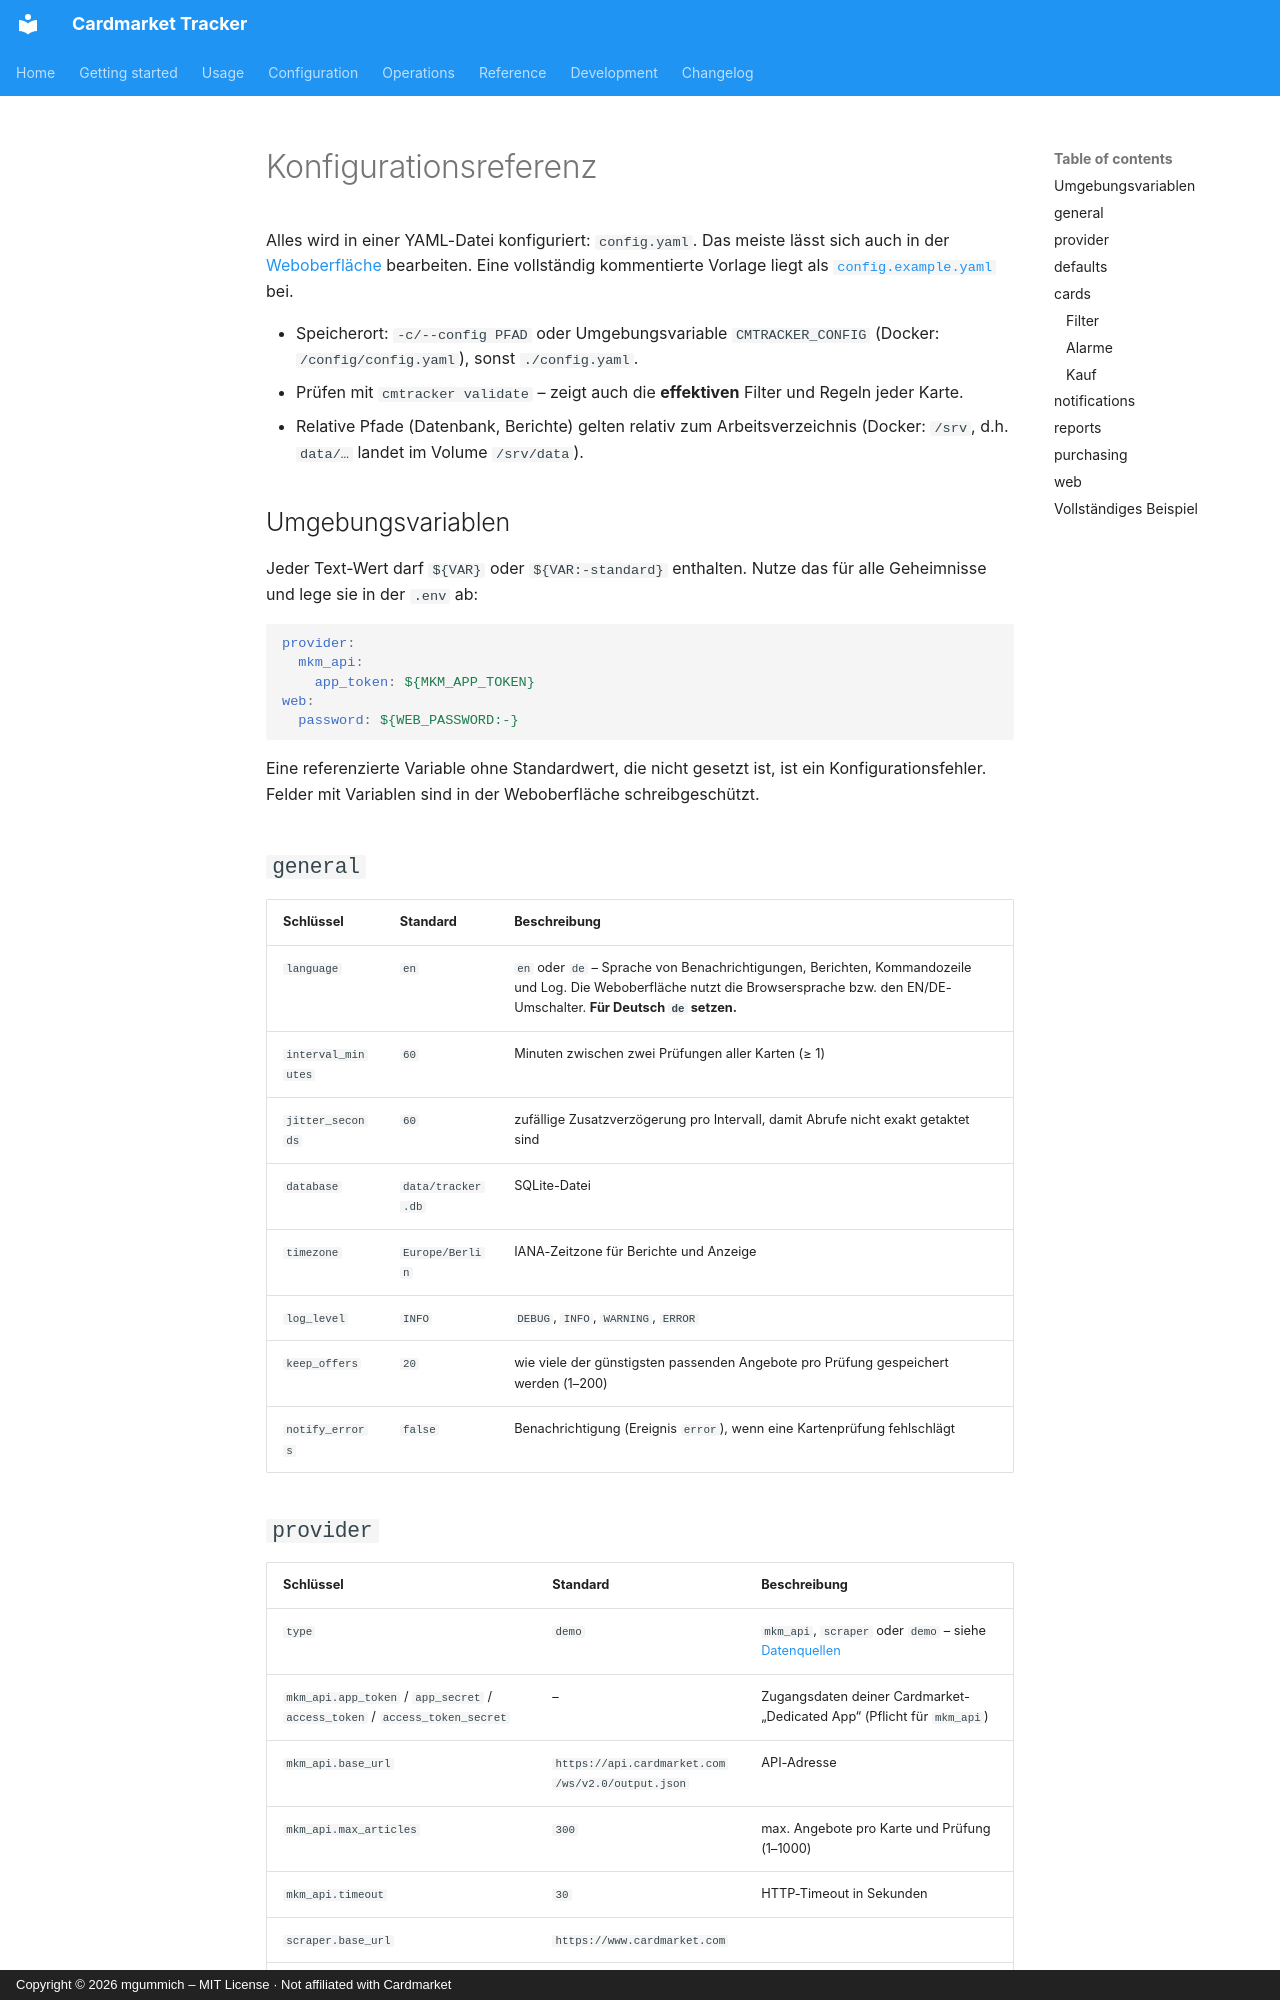

repository: mgummich/cardmarkettracker · page: configuration/reference.de/index.html · generator: mkdocs · copyright: Copyright © 2026 mgummich – MIT License · Not affiliated with Cardmarket

# Konfigurationsreferenz

Alles wird in einer YAML-Datei konfiguriert: `config.yaml`. Das meiste lässt sich auch in der
[Weboberfläche](../usage/web-ui.md) bearbeiten. Eine vollständig kommentierte Vorlage liegt als
[`config.example.yaml`](https://github.com/mgummich/cardmarkettracker/blob/main/config.example.yaml) bei.

- Speicherort: `-c/--config PFAD` oder Umgebungsvariable `CMTRACKER_CONFIG`
  (Docker: `/config/config.yaml`), sonst `./config.yaml`.
- Prüfen mit `cmtracker validate` – zeigt auch die **effektiven** Filter und Regeln jeder Karte.
- Relative Pfade (Datenbank, Berichte) gelten relativ zum Arbeitsverzeichnis
  (Docker: `/srv`, d.h. `data/…` landet im Volume `/srv/data`).

## Umgebungsvariablen

Jeder Text-Wert darf `${VAR}` oder `${VAR:-standard}` enthalten. Nutze das für alle Geheimnisse
und lege sie in der `.env` ab:

```yaml
provider:
  mkm_api:
    app_token: ${MKM_APP_TOKEN}
web:
  password: ${WEB_PASSWORD:-}
```

Eine referenzierte Variable ohne Standardwert, die nicht gesetzt ist, ist ein
Konfigurationsfehler. Felder mit Variablen sind in der Weboberfläche schreibgeschützt.

## `general`

| Schlüssel | Standard | Beschreibung |
|---|---|---|
| `language` | `en` | `en` oder `de` – Sprache von Benachrichtigungen, Berichten, Kommandozeile und Log. Die Weboberfläche nutzt die Browsersprache bzw. den EN/DE-Umschalter. **Für Deutsch `de` setzen.** |
| `interval_minutes` | `60` | Minuten zwischen zwei Prüfungen aller Karten (≥ 1) |
| `jitter_seconds` | `60` | zufällige Zusatzverzögerung pro Intervall, damit Abrufe nicht exakt getaktet sind |
| `database` | `data/tracker.db` | SQLite-Datei |
| `timezone` | `Europe/Berlin` | IANA-Zeitzone für Berichte und Anzeige |
| `log_level` | `INFO` | `DEBUG`, `INFO`, `WARNING`, `ERROR` |
| `keep_offers` | `20` | wie viele der günstigsten passenden Angebote pro Prüfung gespeichert werden (1–200) |
| `notify_errors` | `false` | Benachrichtigung (Ereignis `error`), wenn eine Kartenprüfung fehlschlägt |
